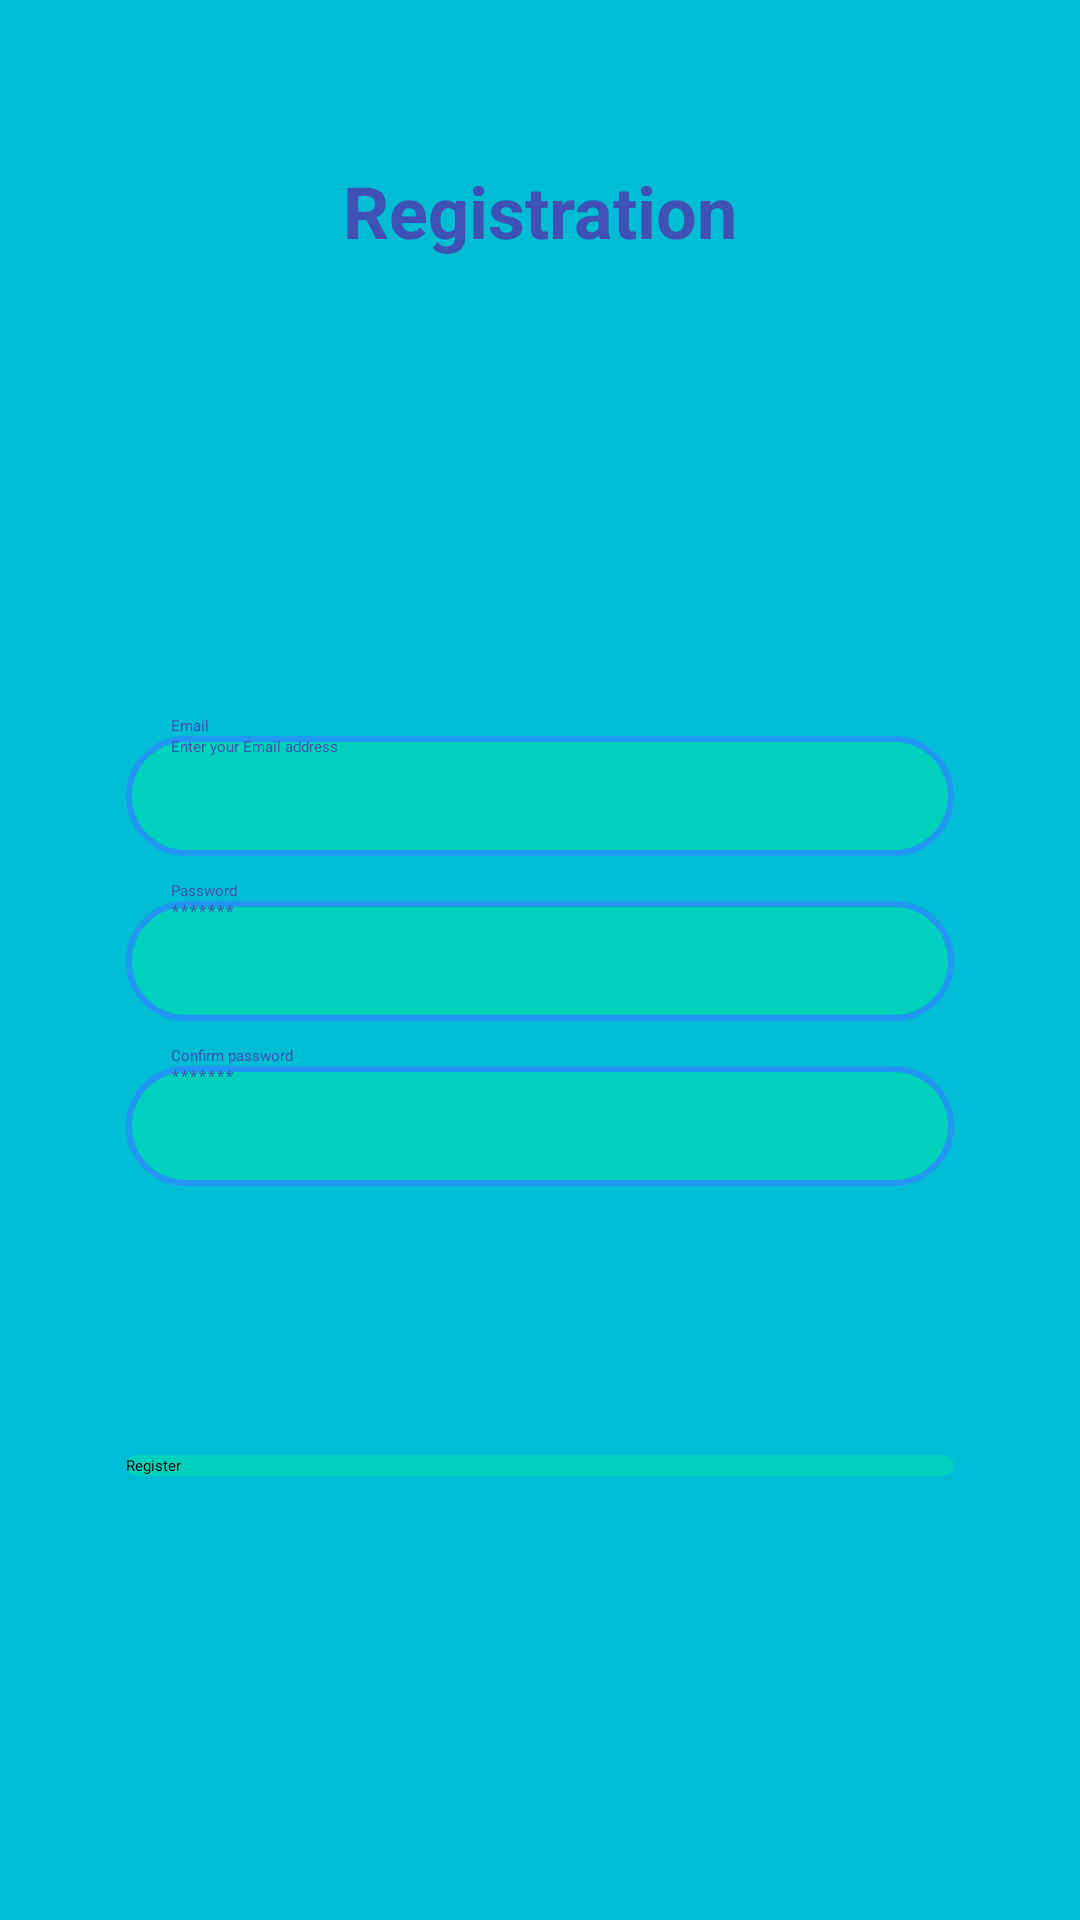

Write the Android layout XML for this screen, with the resource values it uses.
<!-- AndroidManifest.xml: application theme Theme.TrainingApp -->
<!-- res/layout/activity_create_account.xml -->
<?xml version="1.0" encoding="utf-8"?>
<androidx.constraintlayout.widget.ConstraintLayout xmlns:android="http://schemas.android.com/apk/res/android"
    xmlns:app="http://schemas.android.com/apk/res-auto"
    xmlns:tools="http://schemas.android.com/tools"
    android:layout_width="match_parent"
    android:layout_height="match_parent"
    android:paddingLeft="10dp"
    android:paddingTop="10dp"
    android:paddingRight="10dp"
    android:paddingBottom="10dp"
    android:background="@color/primaryLightColor"
    tools:context=".auth.signin.CreateAccountActivity">


    <TextView
        android:id="@+id/twRegistration"
        android:layout_width="wrap_content"
        android:layout_height="wrap_content"
        android:layout_marginTop="44dp"
        android:text="@string/registration"
        android:textColor="@color/primaryDarkColor"
        android:textSize="24sp"
        android:textStyle="bold"
        app:layout_constraintEnd_toEndOf="parent"
        app:layout_constraintStart_toStartOf="parent"
        app:layout_constraintTop_toTopOf="parent" />

    <TextView
        android:id="@+id/tvEmail"
        android:layout_width="match_parent"
        android:layout_height="wrap_content"
        android:layout_marginStart="32dp"
        android:layout_marginTop="152dp"
        android:layout_marginEnd="32dp"
        android:textColor="@color/primaryDarkColor"
        android:paddingLeft="15dp"
        android:text="@string/email"
        app:layout_constraintEnd_toEndOf="parent"
        app:layout_constraintHorizontal_bias="0.526"
        app:layout_constraintStart_toStartOf="parent"
        app:layout_constraintTop_toBottomOf="@+id/twRegistration" />

    <EditText
        android:id="@+id/etEmail"
        android:layout_width="0dp"
        android:layout_height="40dp"
        android:layout_marginStart="32dp"
        android:layout_marginEnd="32dp"
        android:background="@drawable/input_shape"
        android:ems="10"
        android:hint="@string/enter_your_email_address"
        android:textColorHint="@color/primaryDarkColor"
        android:inputType="textEmailAddress"
        android:paddingLeft="15dp"
        app:layout_constraintEnd_toEndOf="parent"
        app:layout_constraintHorizontal_bias="0.0"
        app:layout_constraintStart_toStartOf="parent"
        app:layout_constraintTop_toBottomOf="@+id/tvEmail" />

    <TextView
        android:id="@+id/tvPassword"
        android:layout_width="match_parent"
        android:layout_height="wrap_content"
        android:layout_marginStart="32dp"
        android:layout_marginTop="8dp"
        android:layout_marginEnd="32dp"
        android:textColor="@color/primaryDarkColor"
        android:paddingStart="15dp"
        android:text="@string/password"
        app:layout_constraintEnd_toEndOf="parent"
        app:layout_constraintHorizontal_bias="0.0"
        app:layout_constraintStart_toStartOf="parent"
        app:layout_constraintTop_toBottomOf="@+id/etEmail" />

    <EditText
        android:id="@+id/etPassword"
        android:layout_width="0dp"
        android:layout_height="40dp"
        android:layout_marginStart="32dp"
        android:layout_marginEnd="32dp"
        android:background="@drawable/input_shape"
        android:ems="10"
        android:textColorHint="@color/primaryDarkColor"
        android:hint="@string/pw"
        android:inputType="textPassword"
        android:paddingLeft="15dp"
        app:layout_constraintEnd_toEndOf="parent"
        app:layout_constraintHorizontal_bias="0.0"
        app:layout_constraintStart_toStartOf="parent"
        app:layout_constraintTop_toBottomOf="@+id/tvPassword" />

    <TextView
        android:id="@+id/tvConfirmPassword"
        android:layout_width="match_parent"
        android:layout_height="wrap_content"
        android:layout_marginStart="32dp"
        android:layout_marginTop="8dp"
        android:textColor="@color/primaryDarkColor"
        android:layout_marginEnd="32dp"
        android:paddingLeft="15dp"
        android:text="@string/confirm_password"
        app:layout_constraintEnd_toEndOf="parent"
        app:layout_constraintHorizontal_bias="0.0"
        app:layout_constraintStart_toStartOf="parent"
        app:layout_constraintTop_toBottomOf="@+id/etPassword" />

    <EditText
        android:id="@+id/etConfirmPassword"
        android:layout_width="0dp"
        android:layout_height="40dp"
        android:layout_marginStart="32dp"
        android:layout_marginEnd="32dp"
        android:background="@drawable/input_shape"
        android:ems="10"
        android:hint="@string/pw"
        android:textColorHint="@color/primaryDarkColor"
        android:inputType="textPassword"
        android:paddingLeft="15dp"
        app:layout_constraintEnd_toEndOf="parent"
        app:layout_constraintHorizontal_bias="0.526"
        app:layout_constraintStart_toStartOf="parent"
        app:layout_constraintTop_toBottomOf="@+id/tvConfirmPassword" />

    <androidx.appcompat.widget.AppCompatButton
        android:id="@+id/btnRegister"
        android:layout_width="match_parent"
        android:layout_height="wrap_content"
        android:layout_marginStart="32dp"
        android:layout_marginEnd="32dp"
        android:layout_marginBottom="72dp"
        android:background="@drawable/btn_background"
        android:text="@string/register"
        app:layout_constraintBottom_toBottomOf="parent"
        app:layout_constraintEnd_toEndOf="parent"
        app:layout_constraintHorizontal_bias="0.473"
        app:layout_constraintStart_toStartOf="parent"
        app:layout_constraintTop_toBottomOf="@+id/etConfirmPassword"
        app:layout_constraintVertical_bias="0.577" />


</androidx.constraintlayout.widget.ConstraintLayout>
<!-- resources referenced by this layout -->
<resources>
  <color name="primaryDarkColor">#3F51B5</color>
  <color name="primaryLightColor">#00BCD4</color>
  <!-- drawable btn_background (drawable) -->
  <?xml version="1.0" encoding="utf-8"?>
  <shape xmlns:android="http://schemas.android.com/apk/res/android">
      <solid android:color="@color/secondaryLightColor"/>
      <corners android:radius="20dp"/>
  </shape>
  <!-- drawable input_shape (drawable) -->
  <?xml version="1.0" encoding="utf-8"?>
  <shape xmlns:android="http://schemas.android.com/apk/res/android">
      <solid android:color="@color/secondaryLightColor"/>
      <stroke android:color="@color/primaryColor"
          android:width="2dp"/>
      <corners android:radius="70dp"/>
  </shape>
  <string name="confirm_password">Confirm password</string>
  <string name="email">Email</string>
  <string name="enter_your_email_address">Enter your Email address</string>
  <string name="password">Password</string>
  <string name="pw">*******</string>
  <string name="register">Register</string>
  <string name="registration">Registration</string>
  <style name="Theme.TrainingApp" parent="Theme.MaterialComponents.DayNight.DarkActionBar">
          
          <item name="colorPrimaryVariant">@color/primaryLightColor</item>
          <item name="colorOnPrimary">@color/primaryTextColor</item>
          
          <item name="colorSecondary">@color/secondaryColor</item>
          <item name="colorSecondaryVariant">@color/secondaryLightColor</item>
          <item name="colorOnSecondary">@color/secondaryTextColor</item>
          
          <item name="android:statusBarColor" tools:targetApi="l">?attr/colorPrimaryVariant</item>
          
          <item name="android:textViewStyle">@style/TextViewStyle</item>
      </style>
  <color name="secondaryLightColor">#00D1BD</color>
  <color name="primaryColor">#2196F3</color>
  <color name="primaryTextColor">#3F51B5</color>
  <color name="secondaryColor">#009688</color>
  <color name="secondaryTextColor">#000000</color>
  <style name="TextViewStyle" parent="Theme.MaterialComponents.Light.DarkActionBar">
          <item name="android:textColor">@color/primaryColor</item>
      </style>
</resources>
